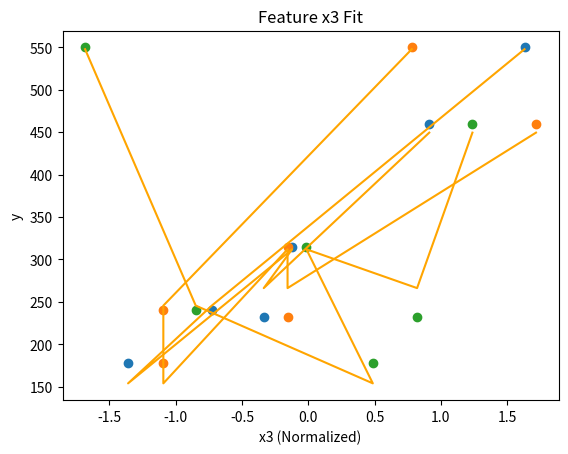
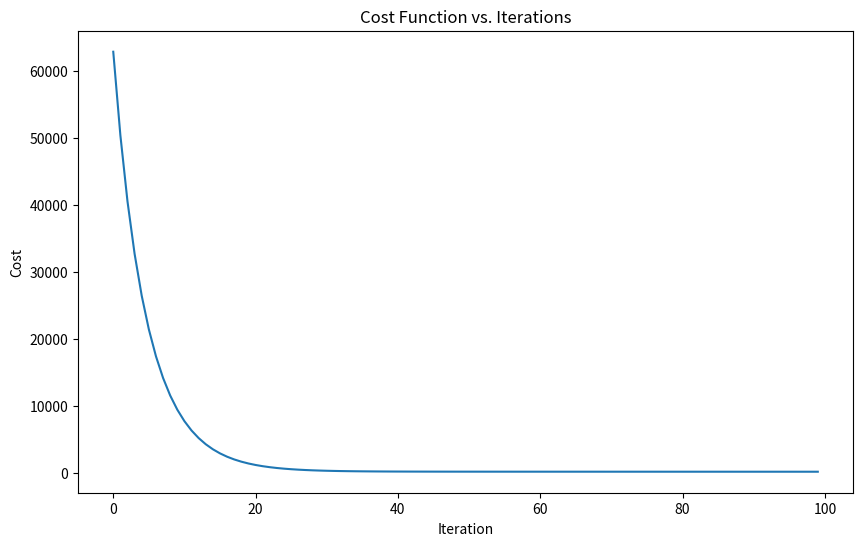

Write Python code to recreate these figures, in order.
import numpy as np
import matplotlib.pyplot as plt

#training data - features
x_train = np.array([
    [2104, 5, 45],
    [1416, 3, 40],
    [1534, 3, 30],
    [852,  2, 36],
    [1200, 2, 20],  
    [2500, 4, 10]   
])

#training data - targets
y_train = np.array([460, 232, 315, 178, 240, 550])

#function to predict taret value for new inputs
def prediction(x,w,b):
    f_wb = np.dot(x,w) + b
    return f_wb

#function to calculate cost of the model
def cost(x,y,w,b):
    m = x.shape[0]
    cost = 0 
    
    for i in range(m):
        f_wb = np.dot(x[i],w) + b
        cost += (f_wb - y[i])**2
    cost = cost/(2*m)
    
    return cost

#function to calculate gradients 
def gradients(x,y,w,b):
    m,n = x.shape
    dj_dw = np.zeros(n)
    dj_db = 0
    
    for i in range(m):
        error = (np.dot(x[i],w)+b) - y[i]
        for j in range(n):
            dj_dw[j] += error*x[i,j]
        dj_db += error
    dj_dw = dj_dw/m
    dj_db = dj_db/m
    
    return dj_dw , dj_db

#function to apply gradient descent
def gradient_descent(x,y,w_in,b_in,cost,gradient,alpha,iterations):
    j_hist = []
    w = w_in.copy()
    b = b_in 
    
    for i in range(iterations):
        dj_dw , dj_db = gradient(x,y,w,b)
        
        w = w - alpha*dj_dw
        b = b - alpha*dj_db
        
        if (i % 100 == 0):
            
            j_hist.append(cost(x,y,w,b))
            print(f"iteration - {i}    ,    Cost - {j_hist[-1]}")

    return w , b , j_hist

#funciton to normalize values of features
def z_norm(x):
    
    mu = np.mean(x, axis=0)
    sigma = np.std(x, axis=0)
    
    x_norm = (x-mu) / sigma
    
    return (x_norm,mu,sigma)


#intial data
w_in = [0,0,0]
b_in = 0
x_norm, x_mu, x_sigma = z_norm(x_train)

iterations = 10000
alpha = 0.001
# w, b, j_hist = gradient_descent(x_train,y_train,w_in,b_in,cost,gradients,alpha,iterations) #without normalization - very small alpha value required
w, b, j_hist = gradient_descent(x_norm,y_train,w_in,b_in,cost,gradients,alpha,iterations)

print(w,b)


y_pred = prediction(x_norm,w,b)


#plots to check sanity of model
# Feature 1 (x1) vs y
plt.scatter(x_norm[:, 0], y_train) # Actual data
plt.plot(x_norm[:, 0], y_pred, color='orange') # Model prediction line
plt.xlabel("x1 (Normalized)")
plt.ylabel("y")
plt.title("Feature x1 Fit")
plt.show()

# Feature 2 (x2) vs y
plt.scatter(x_norm[:, 1], y_train)
plt.plot(x_norm[:, 1], y_pred, color='orange')
plt.xlabel("x2 (Normalized)")
plt.ylabel("y")
plt.title("Feature x2 Fit")
plt.show()

# Feature 3 (x3) vs y
plt.scatter(x_norm[:, 2], y_train)
plt.plot(x_norm[:, 2], y_pred, color='orange')
plt.xlabel("x3 (Normalized)")
plt.ylabel("y")
plt.title("Feature x3 Fit")
plt.show()



plt.figure(figsize=(10, 6))
plt.plot(j_hist)
plt.title("Cost Function vs. Iterations")
plt.xlabel("Iteration")
plt.ylabel("Cost")
plt.show()